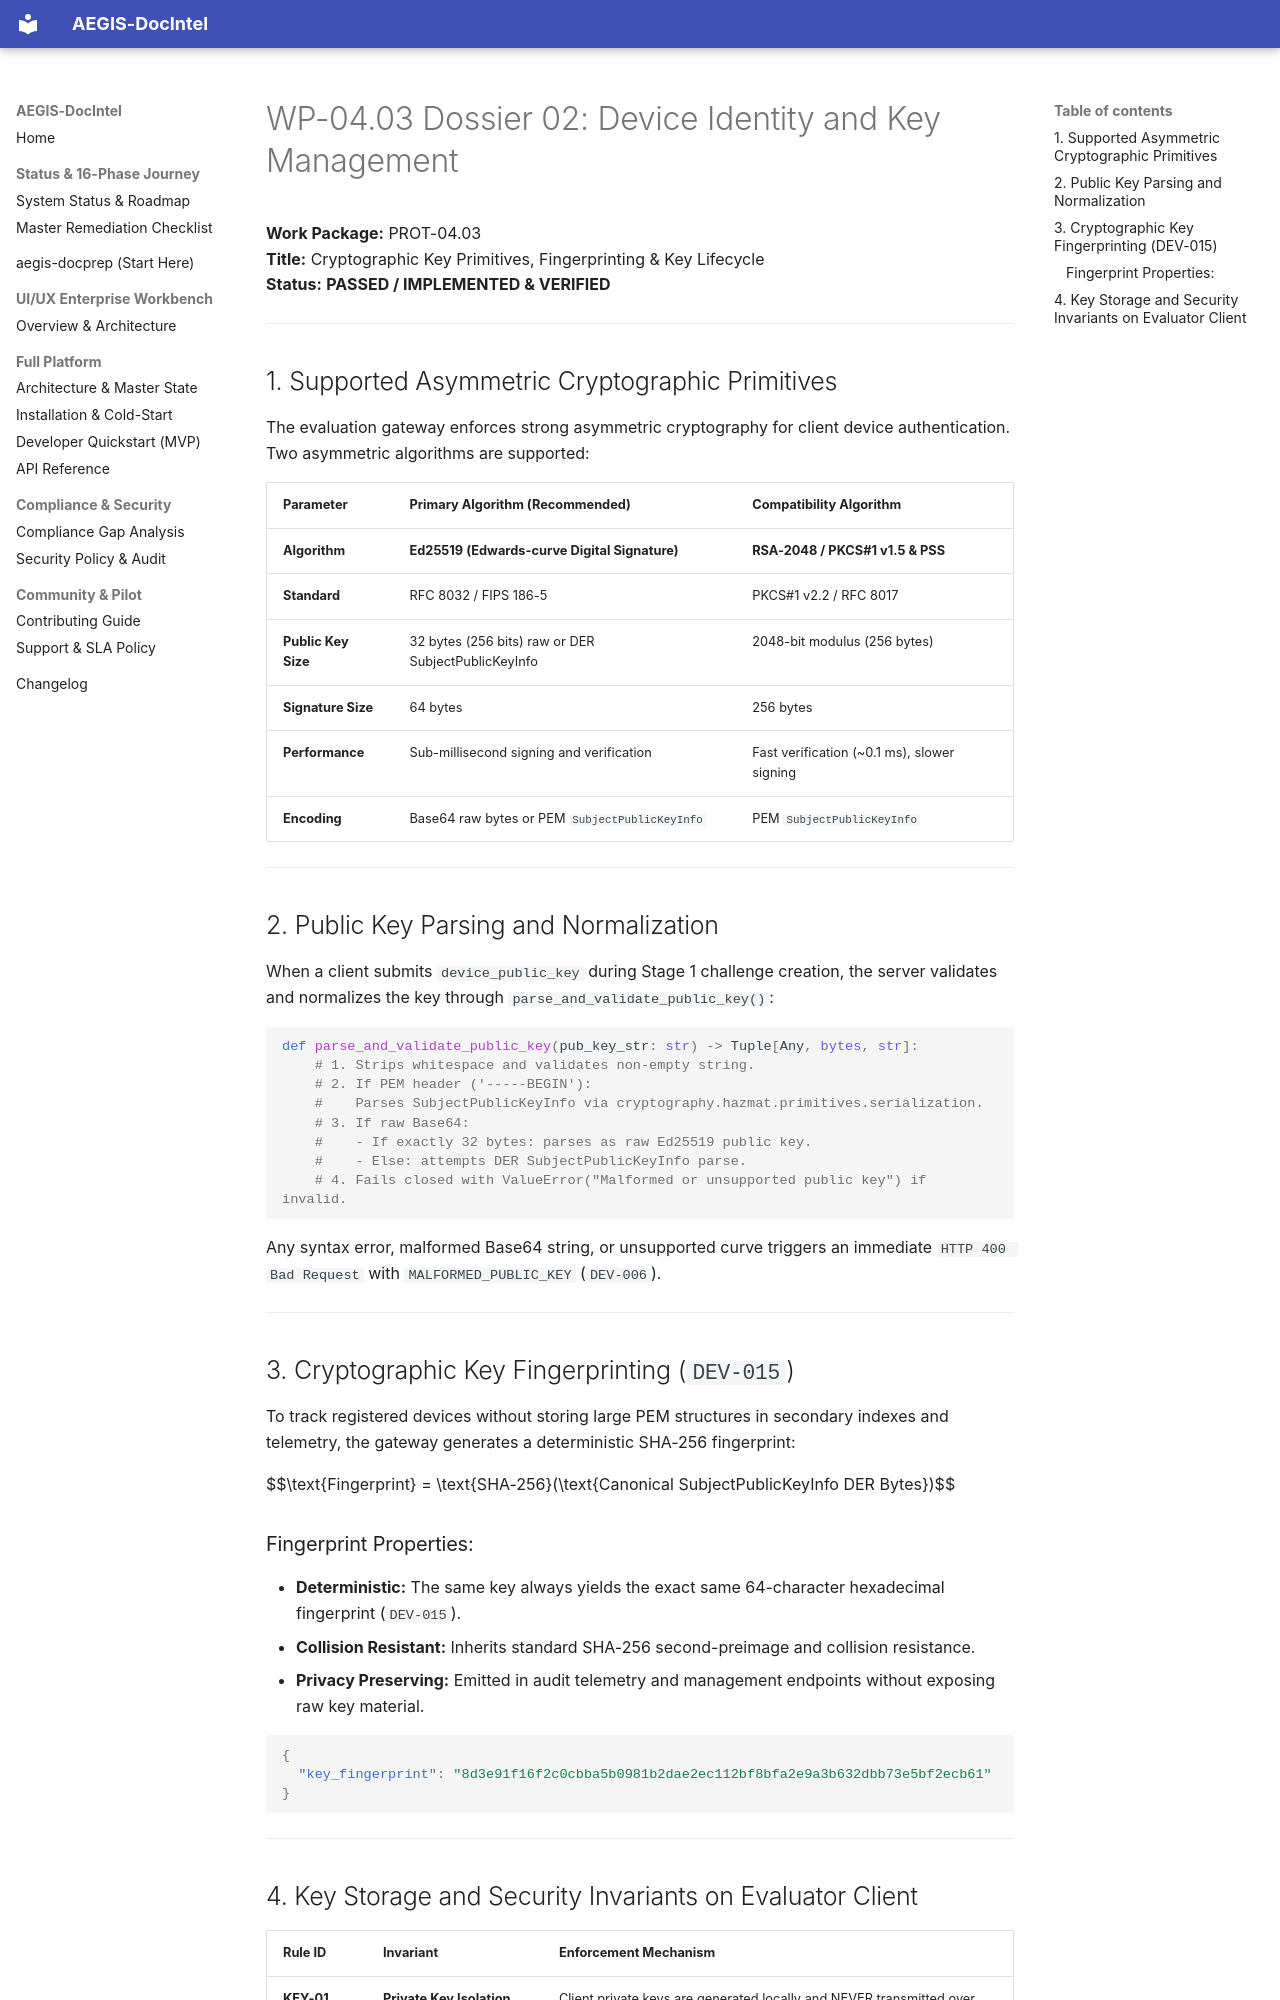

repository: SahilKhutey/AEGIS-DocIntel · page: distribution/prot-04-auth-licensing/wp-04-03-device-binding/02_DEVICE_IDENTITY_AND_KEY_MANAGEMENT/index.html · generator: mkdocs

# WP-04.03 Dossier 02: Device Identity and Key Management

**Work Package:** PROT-04.03  
**Title:** Cryptographic Key Primitives, Fingerprinting & Key Lifecycle  
**Status:** **PASSED / IMPLEMENTED & VERIFIED**  

---

## 1. Supported Asymmetric Cryptographic Primitives

The evaluation gateway enforces strong asymmetric cryptography for client device authentication. Two asymmetric algorithms are supported:

| Parameter | Primary Algorithm (Recommended) | Compatibility Algorithm |
| :--- | :--- | :--- |
| **Algorithm** | **Ed25519 (Edwards-curve Digital Signature)** | **RSA-2048 / PKCS#1 v1.5 & PSS** |
| **Standard** | RFC 8032 / FIPS 186-5 | PKCS#1 v2.2 / RFC 8017 |
| **Public Key Size** | 32 bytes (256 bits) raw or DER SubjectPublicKeyInfo | 2048-bit modulus (256 bytes) |
| **Signature Size** | 64 bytes | 256 bytes |
| **Performance** | Sub-millisecond signing and verification | Fast verification (~0.1 ms), slower signing |
| **Encoding** | Base64 raw bytes or PEM `SubjectPublicKeyInfo` | PEM `SubjectPublicKeyInfo` |

---

## 2. Public Key Parsing and Normalization

When a client submits `device_public_key` during Stage 1 challenge creation, the server validates and normalizes the key through `parse_and_validate_public_key()`:

```python
def parse_and_validate_public_key(pub_key_str: str) -> Tuple[Any, bytes, str]:
    # 1. Strips whitespace and validates non-empty string.
    # 2. If PEM header ('-----BEGIN'):
    #    Parses SubjectPublicKeyInfo via cryptography.hazmat.primitives.serialization.
    # 3. If raw Base64:
    #    - If exactly 32 bytes: parses as raw Ed25519 public key.
    #    - Else: attempts DER SubjectPublicKeyInfo parse.
    # 4. Fails closed with ValueError("Malformed or unsupported public key") if invalid.
```

Any syntax error, malformed Base64 string, or unsupported curve triggers an immediate `HTTP 400 Bad Request` with `MALFORMED_PUBLIC_KEY` (`DEV-006`).

---

## 3. Cryptographic Key Fingerprinting (`DEV-015`)

To track registered devices without storing large PEM structures in secondary indexes and telemetry, the gateway generates a deterministic SHA-256 fingerprint:

$$\text{Fingerprint} = \text{SHA-256}(\text{Canonical SubjectPublicKeyInfo DER Bytes})$$

### Fingerprint Properties:
- **Deterministic:** The same key always yields the exact same 64-character hexadecimal fingerprint (`DEV-015`).
- **Collision Resistant:** Inherits standard SHA-256 second-preimage and collision resistance.
- **Privacy Preserving:** Emitted in audit telemetry and management endpoints without exposing raw key material.

```json
{
  "key_fingerprint": "8d3e91f16f2c0cbba5b0981b2dae2ec112bf8bfa2e9a3b632dbb73e5bf2ecb61"
}
```

---
